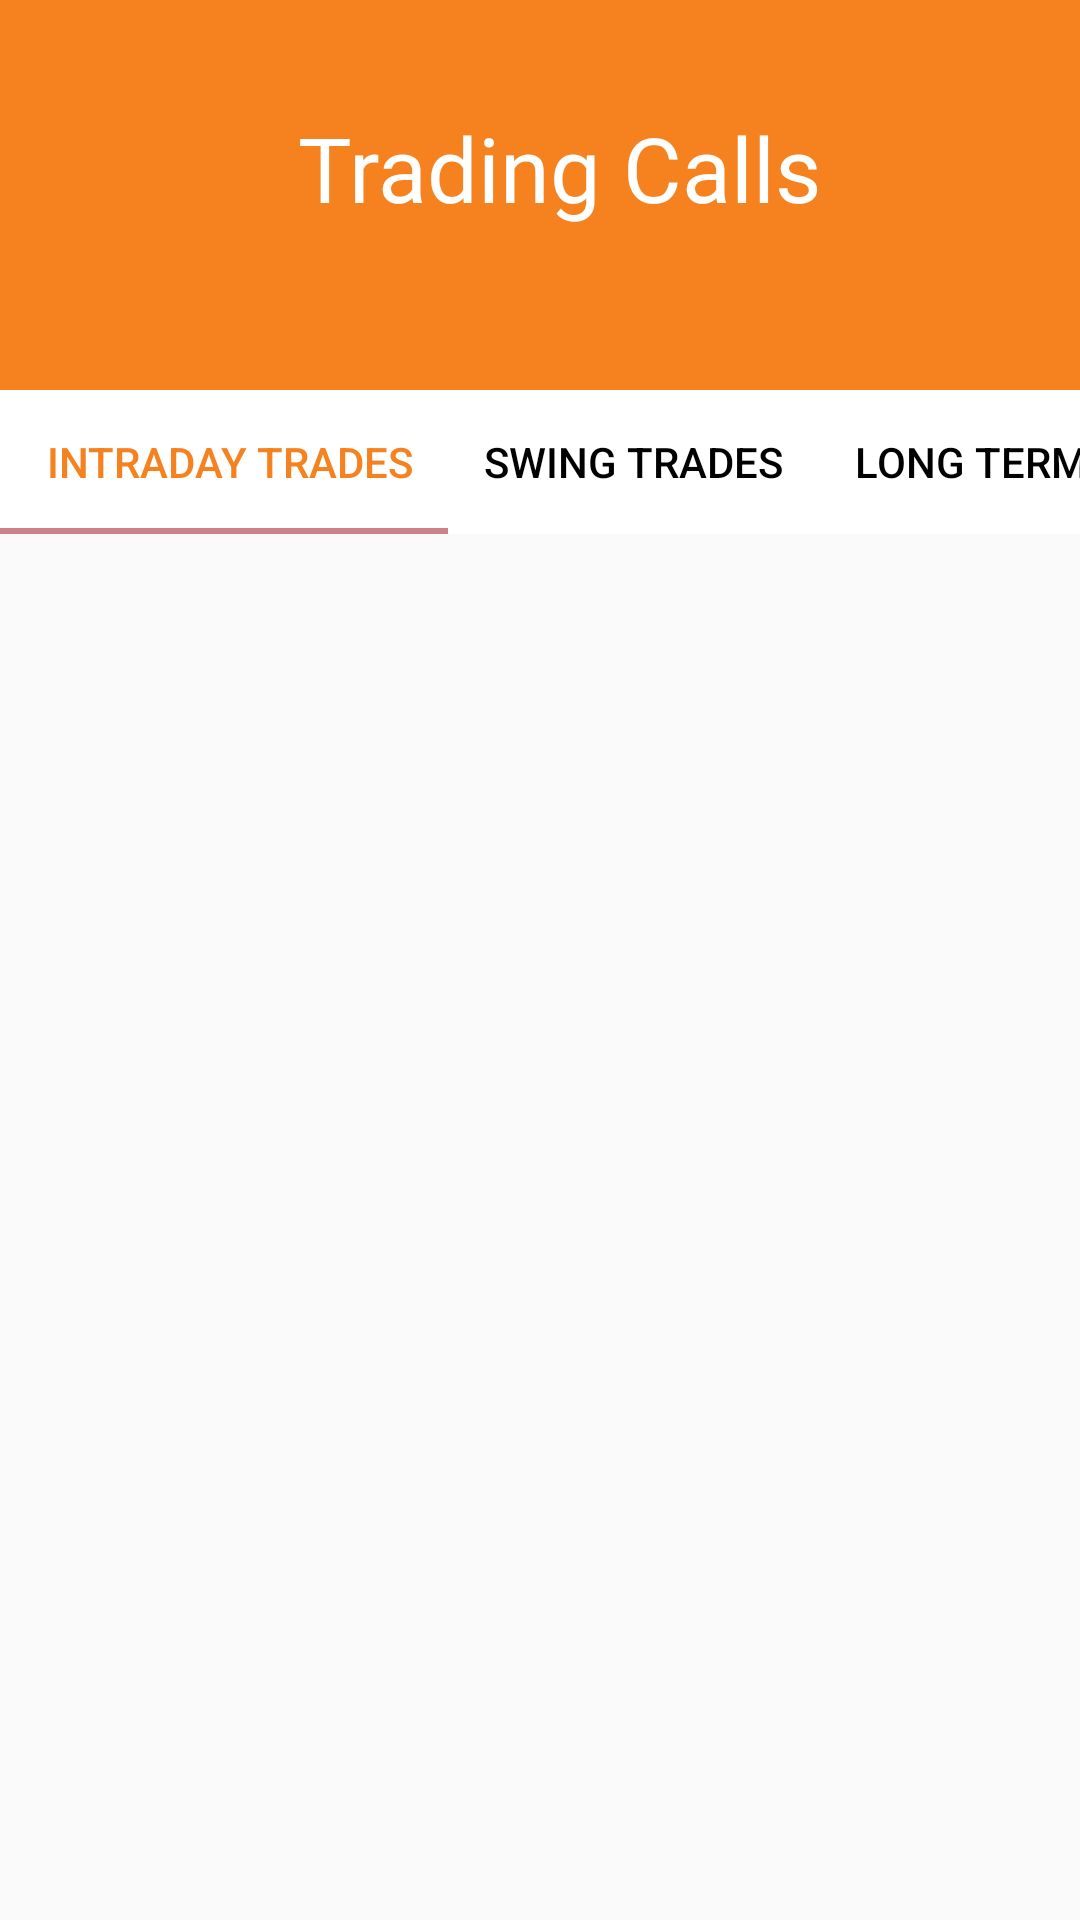

Layout XML and referenced resources for this Android screen:
<!-- AndroidManifest.xml: application theme AppTheme -->
<!-- res/layout/activity_tradind_calls.xml -->
<?xml version="1.0" encoding="utf-8"?>
<RelativeLayout xmlns:android="http://schemas.android.com/apk/res/android"
    xmlns:app="http://schemas.android.com/apk/res-auto"
    xmlns:tools="http://schemas.android.com/tools"
    android:orientation="vertical"
    android:layout_width="match_parent"
    android:layout_height="match_parent"
    android:background="@mipmap/bg1"
    tools:context=".MenuActivity.Trading_Calls">

    <ImageView
        android:id="@+id/imageView3"
        android:layout_width="match_parent"
        android:layout_height="130dp"
        android:layout_alignParentStart="true"
        android:layout_alignParentTop="true"
        android:layout_alignParentEnd="true"
        android:background="@color/colorPrimary"
        app:layout_constraintStart_toStartOf="parent"
        app:layout_constraintTop_toTopOf="parent" />

    <LinearLayout
        android:id="@+id/line1"
        android:orientation="vertical"
        android:weightSum="10"
        android:layout_width="match_parent"
        android:layout_height="match_parent">

        <RelativeLayout
            android:layout_weight="1.75"
            android:layout_width="match_parent"
            android:layout_height="0dp">

            <ImageView
                android:id="@+id/iv_back2"
                android:layout_width="wrap_content"
                android:layout_height="wrap_content"
                android:layout_alignParentLeft="true"
                android:layout_centerVertical="true"
                android:layout_marginLeft="20dp"
                android:layout_marginTop="@dimen/space40"
                android:src="@drawable/ic_action_back" />

            <TextView
                android:id="@+id/textGrid"
                android:layout_width="wrap_content"
                android:layout_height="wrap_content"
                android:layout_alignParentRight="true"
                android:layout_centerVertical="true"
                android:layout_toEndOf="@+id/iv_back2"
                android:layout_toRightOf="@+id/iv_back2"
                android:fontFamily="@font/aclonica"

                android:gravity="center_horizontal"
                android:text="Trading Calls "
                android:textAlignment="center"
                android:textColor="@android:color/white"
                android:textSize="30sp" />

        </RelativeLayout>
    </LinearLayout>

    <com.google.android.material.tabs.TabLayout

        android:id="@+id/tablayout1"
        android:layout_width="match_parent"
        android:layout_height="wrap_content"
        android:layout_below="@+id/imageView3"
        android:background="#FFF"
        android:padding="0dp"
        app:layout_constraintEnd_toEndOf="parent"
        app:layout_constraintStart_toStartOf="parent"
        app:layout_constraintTop_toBottomOf="@+id/imageView3"
        app:tabMode="auto"
        app:tabSelectedTextColor="@color/colorPrimary"
        app:tabTextColor="@color/black">

        <com.google.android.material.tabs.TabItem
            android:id="@+id/Intraday"
            android:layout_width="wrap_content"
            android:layout_height="wrap_content"

            android:text=" Intraday Trades" />

        <com.google.android.material.tabs.TabItem
            android:id="@+id/Swing"
            android:layout_width="wrap_content"
            android:layout_height="wrap_content"
            android:text="Swing Trades" />

        <com.google.android.material.tabs.TabItem
            android:id="@+id/long_term"
            android:layout_width="wrap_content"
            android:layout_height="wrap_content"
            android:text="Long Term Trades" />

    </com.google.android.material.tabs.TabLayout>

    <androidx.viewpager.widget.ViewPager
        android:id="@+id/viewPager1"
        android:layout_width="match_parent"
        android:layout_height="match_parent"
        android:layout_below="@+id/tablayout1"
        android:layout_alignParentStart="true"
        android:layout_alignParentEnd="true"
        android:layout_alignParentBottom="true"
        app:layout_constraintEnd_toEndOf="@+id/line1"
        app:layout_constraintStart_toStartOf="parent"
        app:layout_constraintTop_toBottomOf="@+id/tablayout1" />


</RelativeLayout>
<!-- resources referenced by this layout -->
<resources>
  <color name="black">#000</color>
  <color name="colorPrimary">#f5821f</color>
  <dimen name="space40">40dp</dimen>
  <style name="AppTheme" parent="Theme.AppCompat.Light.DarkActionBar">
          
          <item name="colorPrimary">@color/colorPrimary</item>
          <item name="colorPrimaryDark">@color/colorPrimaryDark</item>
          <item name="colorAccent">@color/colorAccent</item>
      </style>
  <color name="colorPrimaryDark">#FA953E</color>
  <color name="colorAccent">#cd8184</color>r&gt;
</resources>
